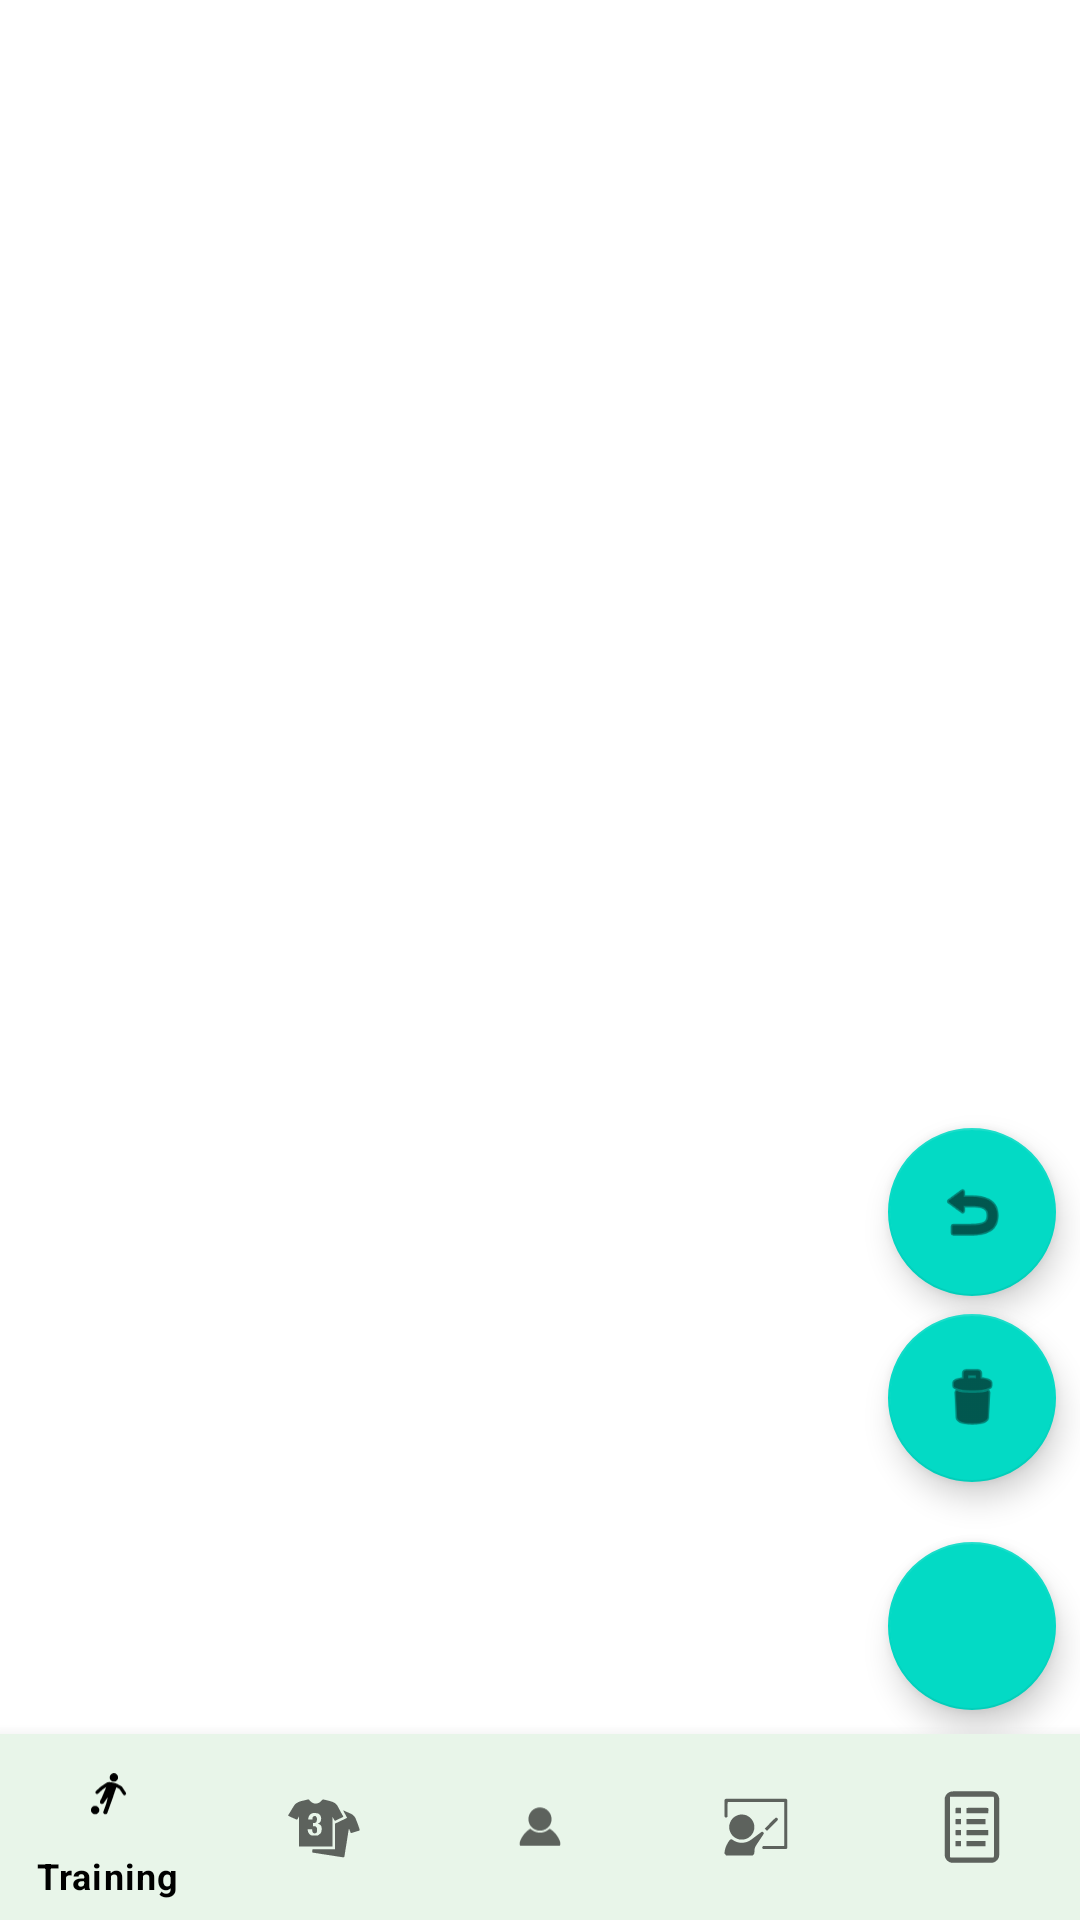

Android layout source for this screen:
<!-- AndroidManifest.xml: application theme Theme.TrackMySport -->
<!-- res/layout/activity_whiteboard.xml -->
<?xml version="1.0" encoding="utf-8"?>
<androidx.constraintlayout.widget.ConstraintLayout xmlns:android="http://schemas.android.com/apk/res/android"
    xmlns:app="http://schemas.android.com/apk/res-auto"
    xmlns:tools="http://schemas.android.com/tools"
    android:id="@+id/whiteboard"
    android:layout_width="match_parent"
    android:layout_height="match_parent"
    android:background="#FFFFFF"
    tools:context=".Whiteboard">

    <com.google.android.material.floatingactionbutton.FloatingActionButton
        android:id="@+id/openPreferences"
        android:layout_width="wrap_content"
        android:layout_height="wrap_content"
        android:layout_marginEnd="8dp"
        android:layout_marginBottom="8dp"
        android:clickable="true"
        android:onClick="openPreferences"
        app:layout_constraintBottom_toTopOf="@+id/bottomNav"
        app:layout_constraintEnd_toEndOf="parent"
        app:srcCompat="@drawable/baseline_settings_20" />

    <com.google.android.material.floatingactionbutton.FloatingActionButton
        android:id="@+id/delete"
        android:layout_width="wrap_content"
        android:layout_height="wrap_content"
        android:layout_marginEnd="8dp"
        android:layout_marginBottom="20dp"
        android:clickable="true"
        android:onClick="erase"
        app:layout_constraintBottom_toTopOf="@+id/openPreferences"
        app:layout_constraintEnd_toEndOf="parent"
        app:srcCompat="@android:drawable/ic_menu_delete" />

    <com.google.android.material.floatingactionbutton.FloatingActionButton
        android:id="@+id/undo"
        android:layout_width="wrap_content"
        android:layout_height="wrap_content"
        android:layout_marginEnd="8dp"
        android:layout_marginBottom="6dp"
        android:clickable="true"
        android:onClick="undo"
        app:layout_constraintBottom_toTopOf="@+id/delete"
        app:layout_constraintEnd_toEndOf="parent"
        app:srcCompat="@android:drawable/ic_menu_revert" />

    <com.google.android.material.bottomnavigation.BottomNavigationView
        android:id="@+id/bottomNav"
        android:layout_width="match_parent"
        android:layout_height="62dp"
        android:layout_marginBottom="0dp"
        android:background="#E8F5E9"
        app:layout_constraintBottom_toBottomOf="parent"
        app:layout_constraintEnd_toEndOf="parent"
        app:layout_constraintHorizontal_bias="0.666"
        app:layout_constraintStart_toStartOf="parent"
        app:menu="@menu/nav" />

    









</androidx.constraintlayout.widget.ConstraintLayout>
<!-- resources referenced by this layout -->
<resources>
  <style name="Theme.TrackMySport" parent="Theme.MaterialComponents.DayNight.DarkActionBar">
          
          <item name="colorPrimary">@color/black</item>
          <item name="colorPrimaryVariant">@color/black</item>
          <item name="colorOnPrimary">@color/white</item>
          
          <item name="colorSecondary">@color/teal_200</item>
          <item name="colorSecondaryVariant">@color/teal_700</item>
          <item name="colorOnSecondary">@color/black</item>
          
          <item name="android:statusBarColor" tools:targetApi="l">?attr/colorPrimaryVariant</item>
          
      </style>
  <!-- not gathered from this repository: default colours our renderer supplied (Android Studio template values) -->
  <color name="teal_200">#FF03DAC5</color>
  <color name="teal_700">#FF018786</color>
  <color name="black">#FF000000</color>
  <color name="white">#FFFFFFFF</color>
</resources>
